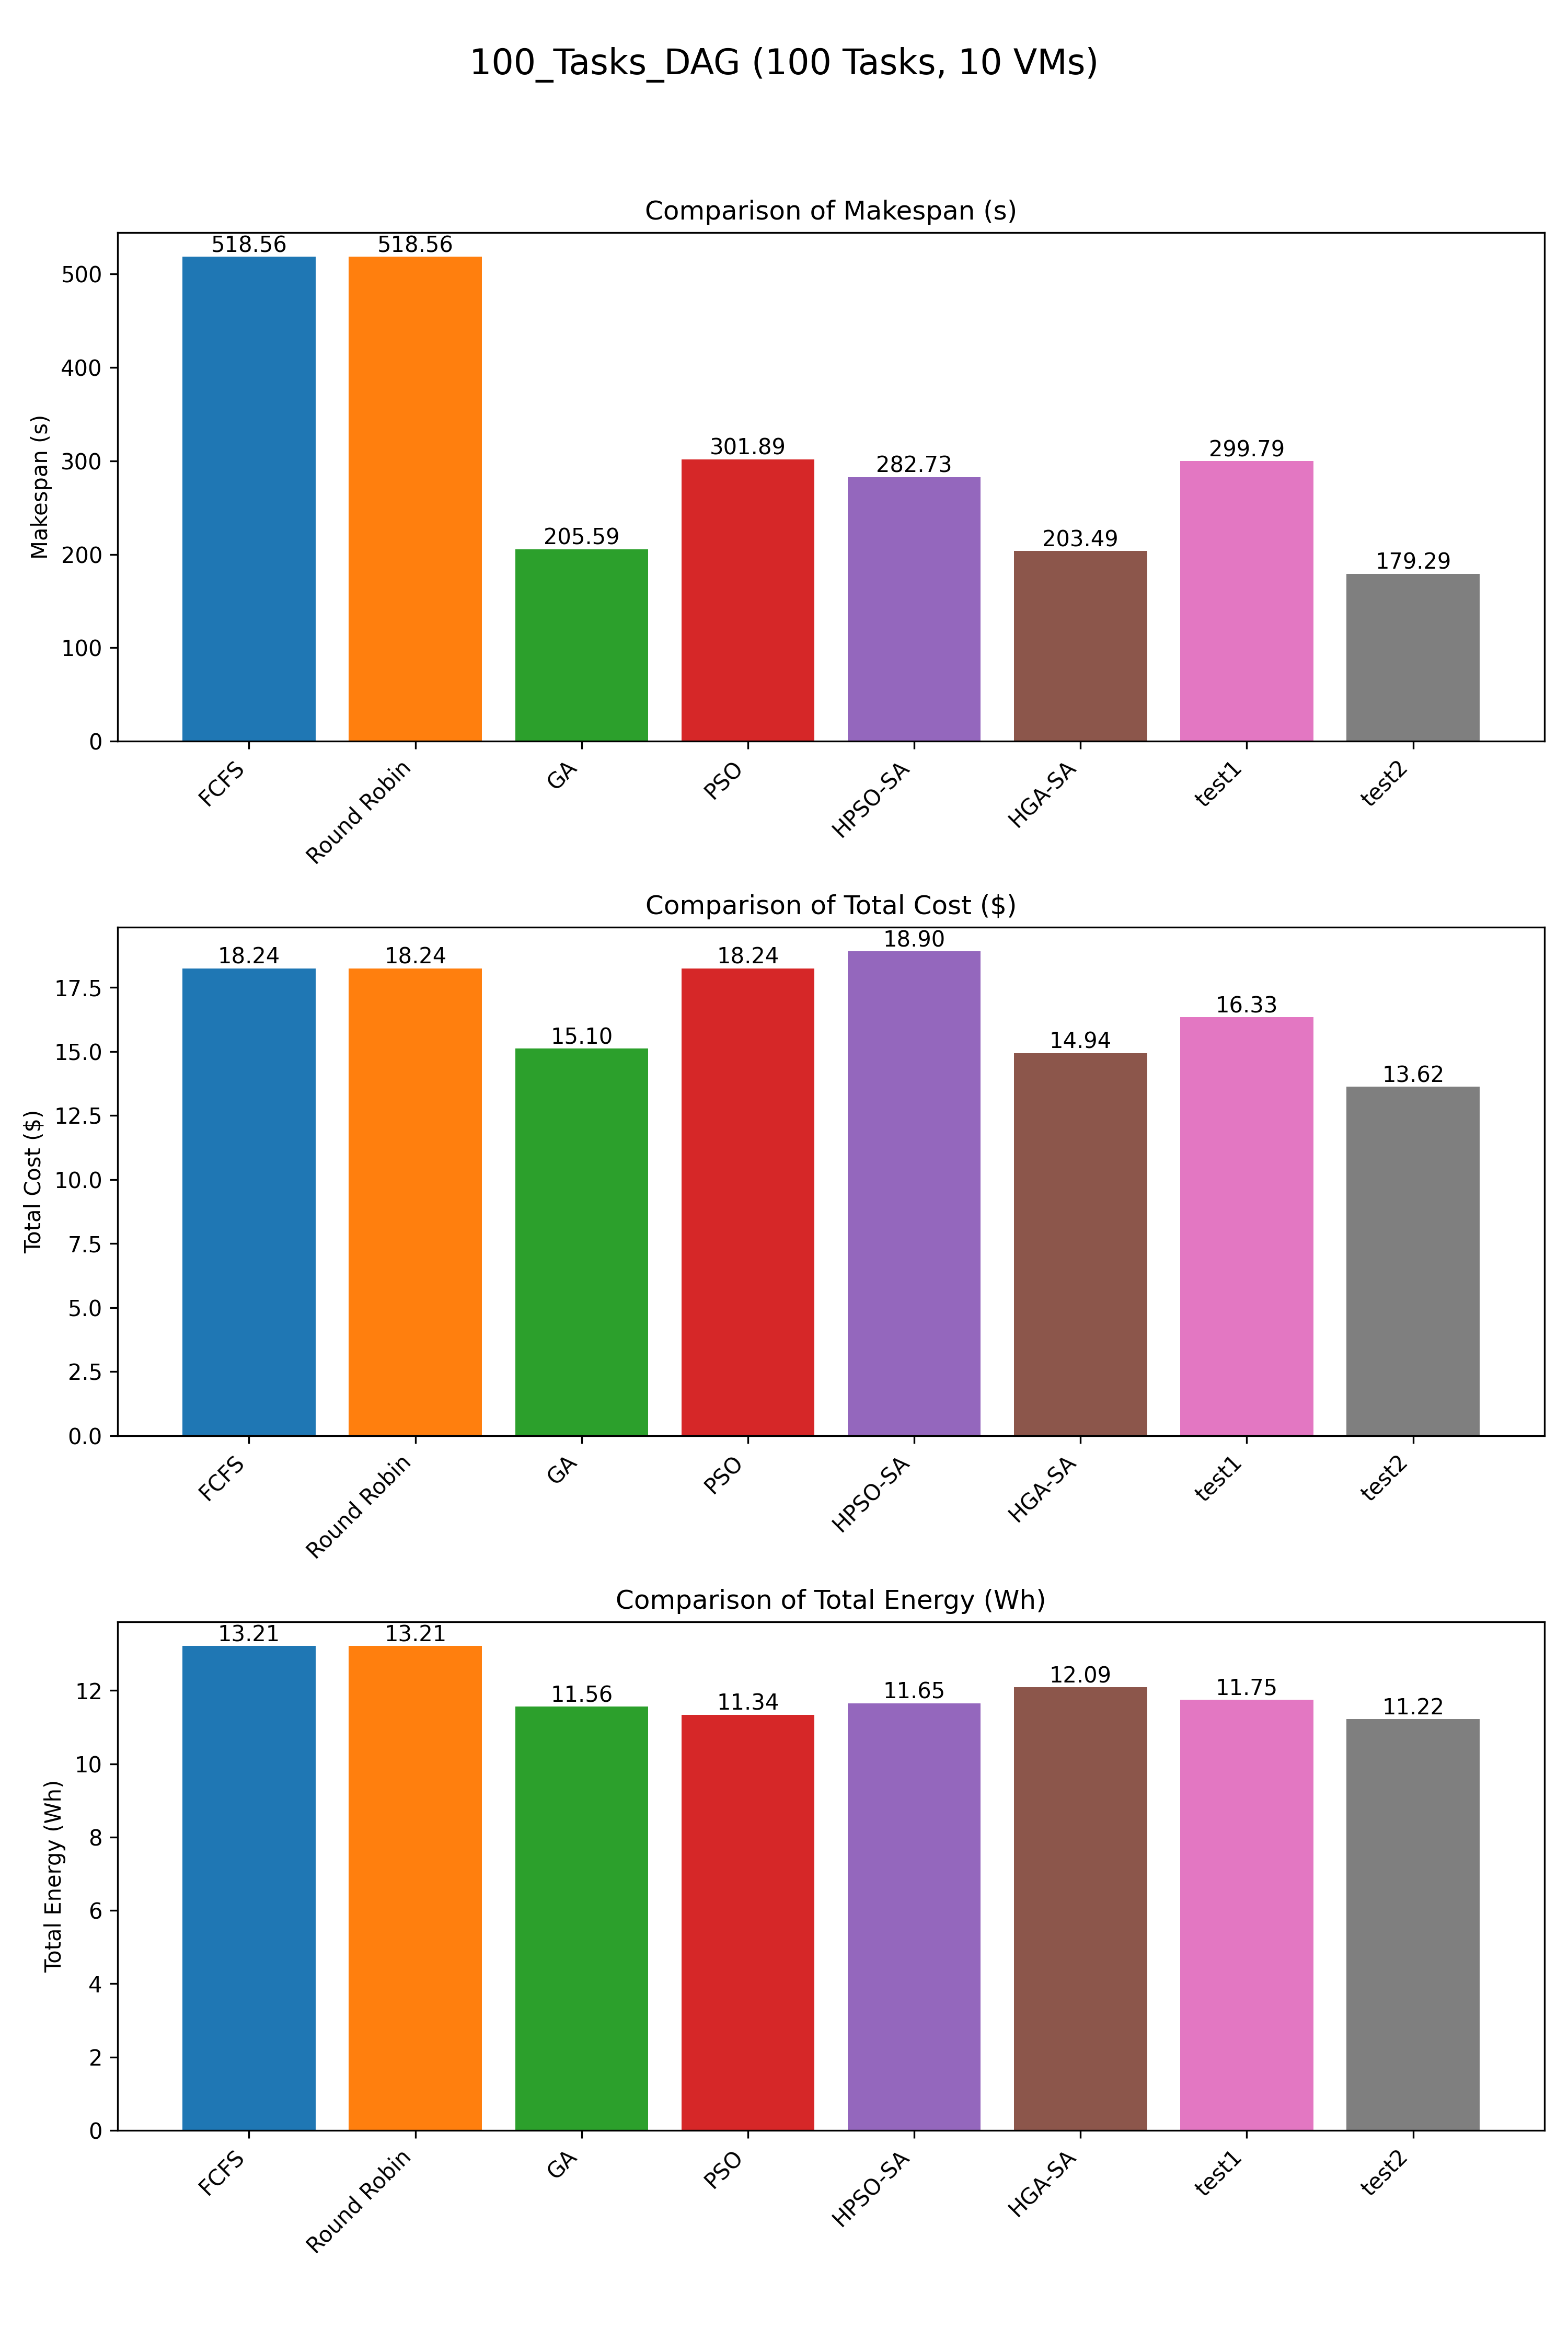

The file beside this chart, header and first rows:
Scheduler, Makespan, TotalCost, TotalEnergy
FCFS, 518.6, 18.24, 13.21
Round Robin, 518.6, 18.24, 13.21
GA, 205.6, 15.1, 11.56
PSO, 301.9, 18.24, 11.34
HPSO-SA, 282.7, 18.9, 11.65
HGA-SA, 203.5, 14.94, 12.09
test1, 299.8, 16.33, 11.75
test2, 179.3, 13.62, 11.22
